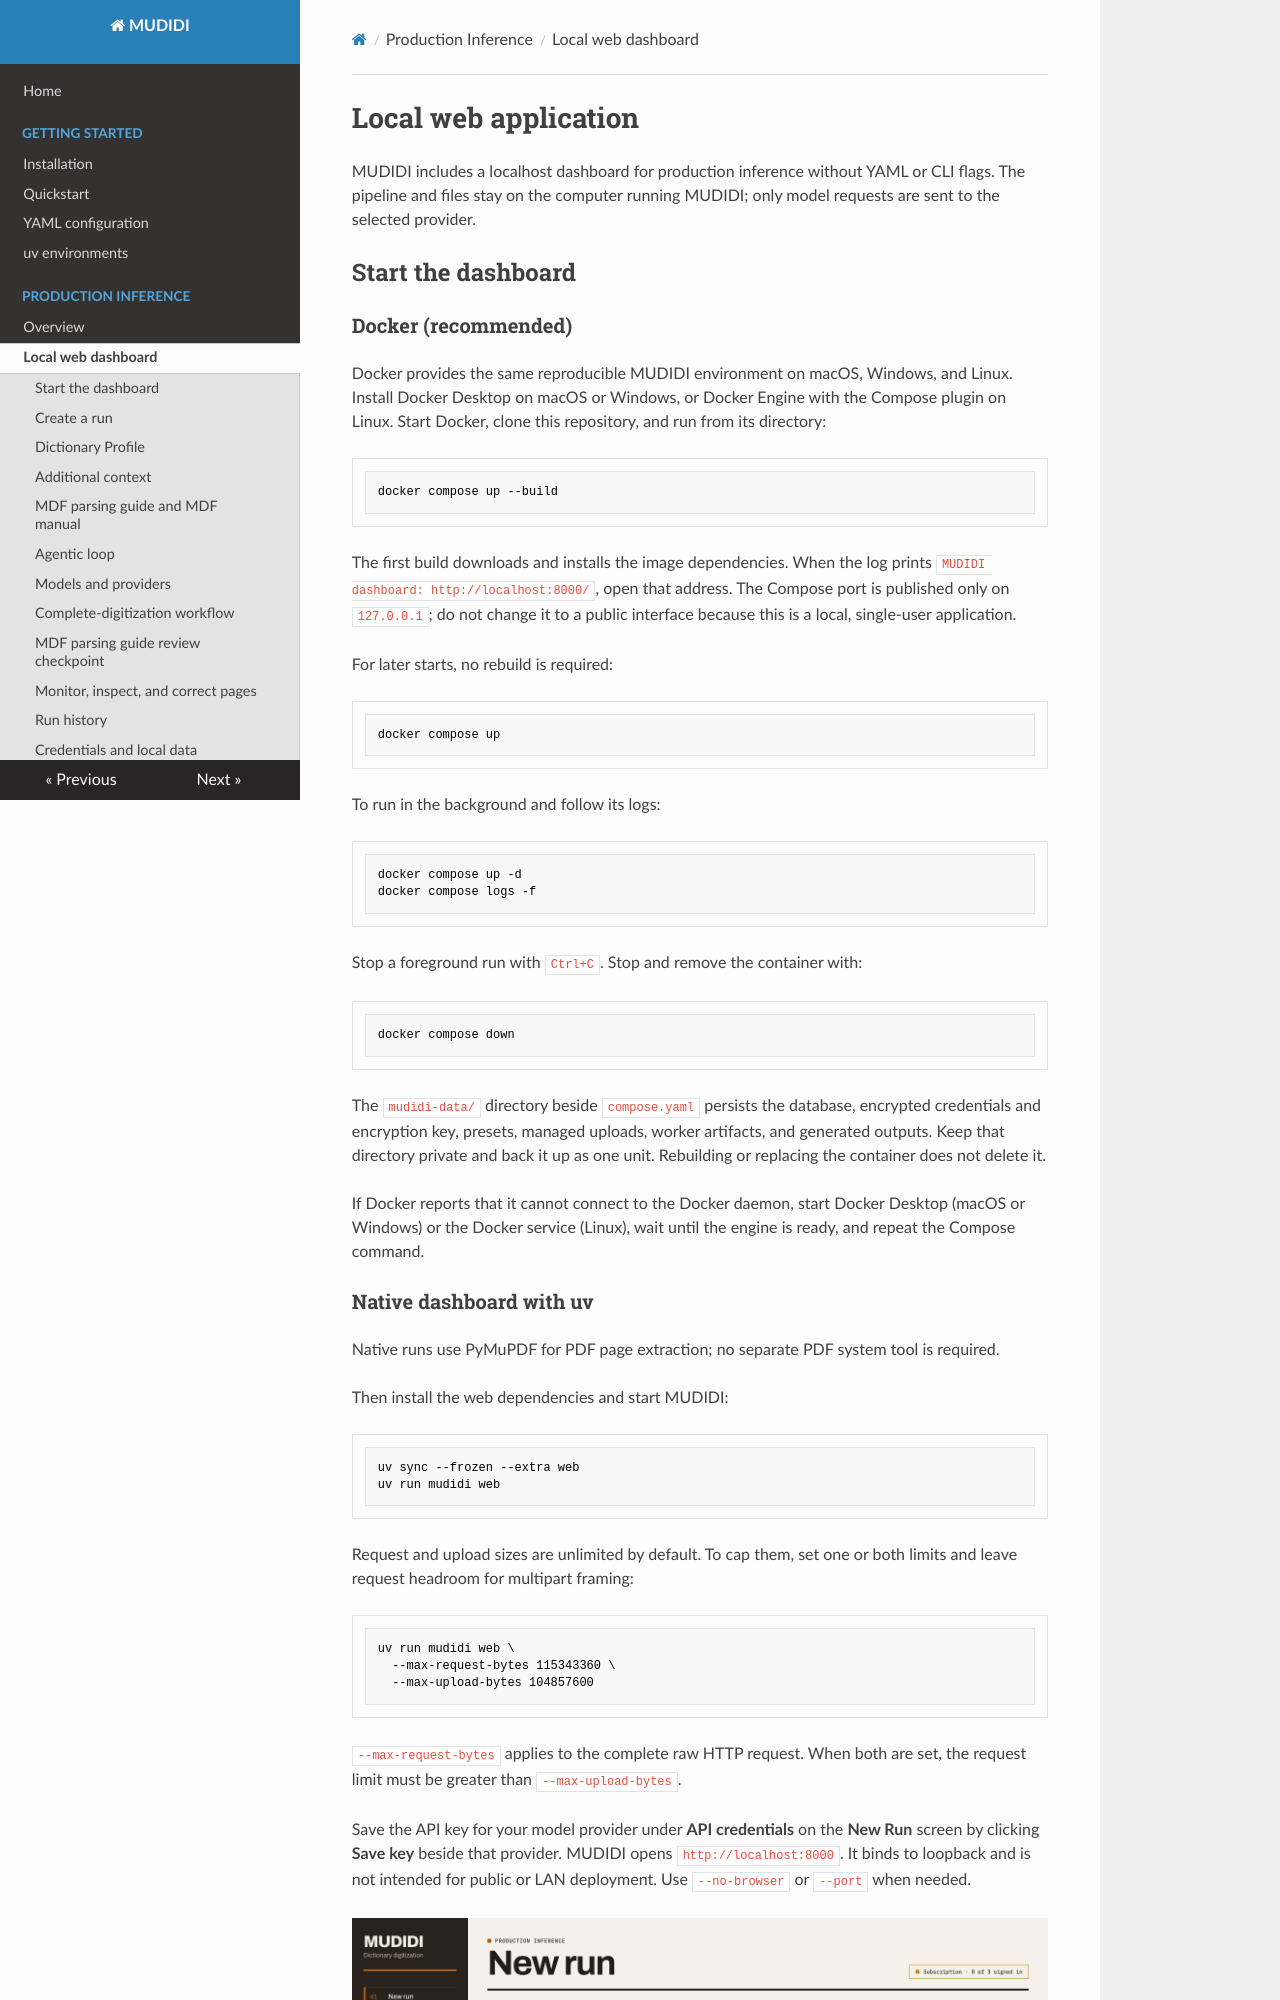

repository: naarm-nlp/mudidi · page: production/local-web-app/index.html · generator: mkdocs

# Local web application

MUDIDI includes a localhost dashboard for production inference without YAML or
CLI flags. The pipeline and files stay on the computer running MUDIDI; only
model requests are sent to the selected provider.

## Start the dashboard

### Docker (recommended)

Docker provides the same reproducible MUDIDI environment on macOS, Windows, and
Linux. Install Docker Desktop on macOS or Windows, or Docker Engine with the
Compose plugin on Linux. Start Docker, clone this repository, and run from its
directory:

```bash
docker compose up --build
```

The first build downloads and installs the image dependencies. When the log
prints `MUDIDI dashboard: http://localhost:8000/`, open that address. The
Compose port is published only on
`127.0.0.1`; do not change it to a public interface because this is a local,
single-user application.

For later starts, no rebuild is required:

```bash
docker compose up
```

To run in the background and follow its logs:

```bash
docker compose up -d
docker compose logs -f
```

Stop a foreground run with `Ctrl+C`. Stop and remove the container with:

```bash
docker compose down
```

The `mudidi-data/` directory beside `compose.yaml` persists the database,
encrypted credentials and encryption key, presets, managed uploads, worker
artifacts, and generated outputs. Keep that directory private and back it up as
one unit. Rebuilding or replacing the container does not delete it.

If Docker reports that it cannot connect to the Docker daemon, start Docker
Desktop (macOS or Windows) or the Docker service (Linux), wait until the engine
is ready, and repeat the Compose command.

### Native dashboard with uv

Native runs use PyMuPDF for PDF page extraction; no separate PDF system tool is
required.

Then install the web dependencies and start MUDIDI:

```bash
uv sync --frozen --extra web
uv run mudidi web
```

Request and upload sizes are unlimited by default. To cap them, set one or both
limits and leave request headroom for multipart framing:

```bash
uv run mudidi web \
  --max-request-bytes 115343360 \
  --max-upload-bytes 104857600
```

`--max-request-bytes` applies to the complete raw HTTP request. When both are
set, the request limit must be greater than `--max-upload-bytes`.

Save the API key for your model provider under **API credentials** on the
**New Run** screen by clicking **Save key** beside that provider.
MUDIDI opens `http://localhost:8000`. It binds to loopback and is not intended
for public or LAN deployment. Use `--no-browser` or `--port` when needed.

![MUDIDI New Run dashboard showing the Input step](../assets/dashboard-home.png)

The dashboard has a dark navigation sidebar (**New run**, **Active runs**,
**Run history**, **Saved presets**), a numbered six-step tab bar across the top
of **New run**, and a live **Run summary** rail on the right. The header shows a
status chip that follows the selected billing mode (subscription accounts
signed in, or provider keys available) and, once at least one preset is saved,
the preset picker. **Dark mode** at the bottom of the sidebar switches between
the light and dark themes. On narrow screens the sidebar moves to the top and
the step tabs shrink to their numbers; the same form fields and validation
rules apply in every layout.
